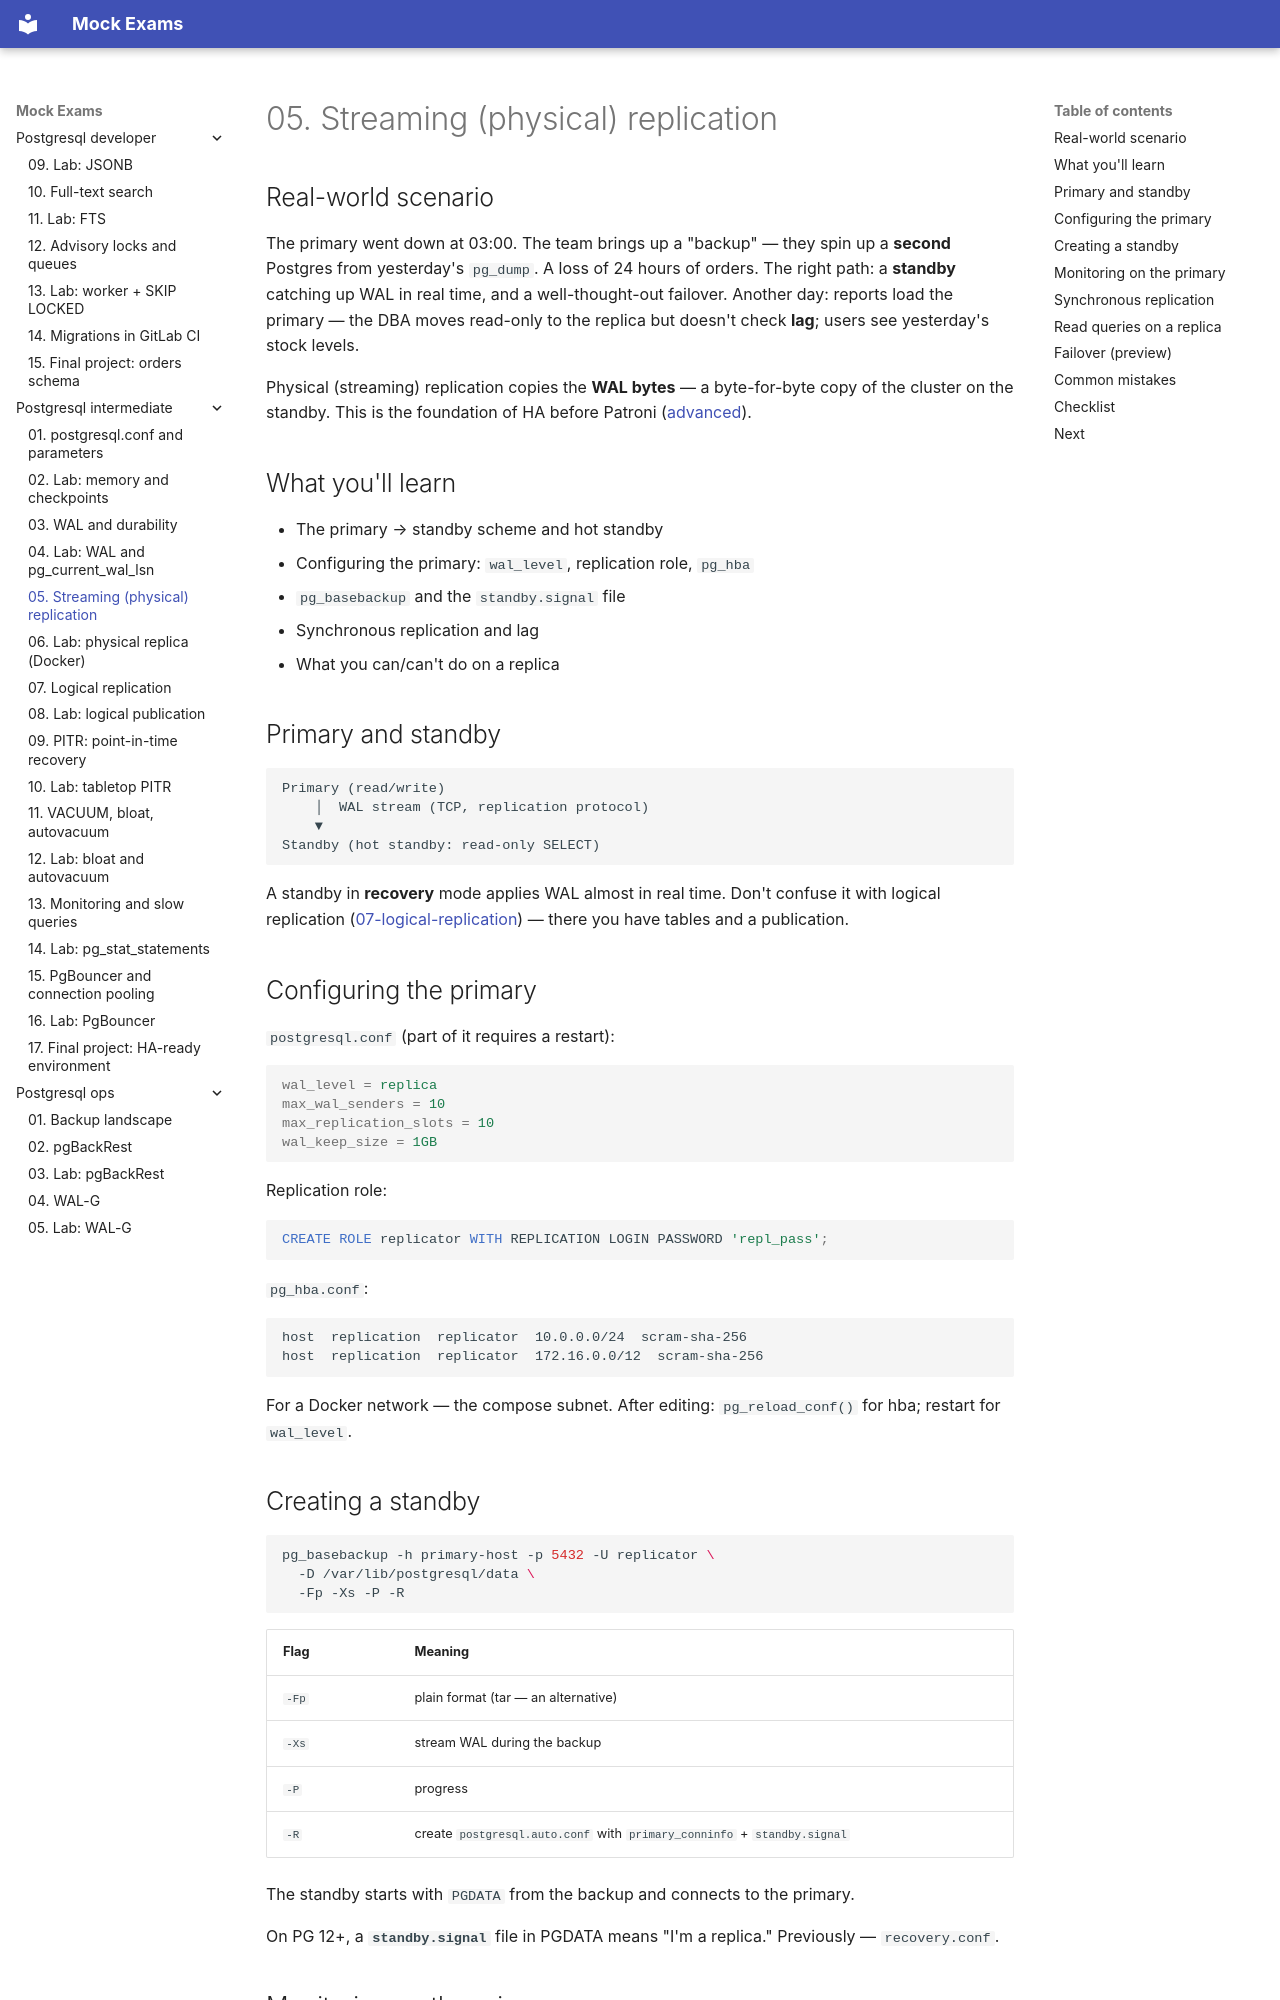

repository: FedorArbuzov/mock-exams · page: postgresql-intermediate/05-streaming-replication/index.html · generator: mkdocs

# 05. Streaming (physical) replication

## Real-world scenario

The primary went down at 03:00. The team brings up a "backup" — they spin up a **second** Postgres from yesterday's `pg_dump`. A loss of 24 hours of orders. The right path: a **standby** catching up WAL in real time, and a well-thought-out failover. Another day: reports load the primary — the DBA moves read-only to the replica but doesn't check **lag**; users see yesterday's stock levels.

Physical (streaming) replication copies the **WAL bytes** — a byte-for-byte copy of the cluster on the standby. This is the foundation of HA before Patroni ([advanced](../postgresql-advanced/README.md)).

## What you'll learn

- The primary → standby scheme and hot standby
- Configuring the primary: `wal_level`, replication role, `pg_hba`
- `pg_basebackup` and the `standby.signal` file
- Synchronous replication and lag
- What you can/can't do on a replica

## Primary and standby

```text
Primary (read/write)
    │  WAL stream (TCP, replication protocol)
    ▼
Standby (hot standby: read-only SELECT)
```

A standby in **recovery** mode applies WAL almost in real time. Don't confuse it with logical replication ([07-logical-replication](07-logical-replication.md)) — there you have tables and a publication.

## Configuring the primary

`postgresql.conf` (part of it requires a restart):

```ini
wal_level = replica
max_wal_senders = 10
max_replication_slots = 10
wal_keep_size = 1GB
```

Replication role:

```sql
CREATE ROLE replicator WITH REPLICATION LOGIN PASSWORD 'repl_pass';
```

`pg_hba.conf`:

```text
host  replication  replicator  10.0.0.0/24  scram-sha-256
host  replication  replicator  172.16.0.0/12  scram-sha-256
```

For a Docker network — the compose subnet. After editing: `pg_reload_conf()` for hba; restart for `wal_level`.

## Creating a standby

```bash
pg_basebackup -h primary-host -p 5432 -U replicator \
  -D /var/lib/postgresql/data \
  -Fp -Xs -P -R
```

| Flag | Meaning |
|------|-------|
| `-Fp` | plain format (tar — an alternative) |
| `-Xs` | stream WAL during the backup |
| `-P` | progress |
| `-R` | create `postgresql.auto.conf` with `primary_conninfo` + `standby.signal` |

The standby starts with `PGDATA` from the backup and connects to the primary.

On PG 12+, a **`standby.signal`** file in PGDATA means "I'm a replica." Previously — `recovery.conf`.
